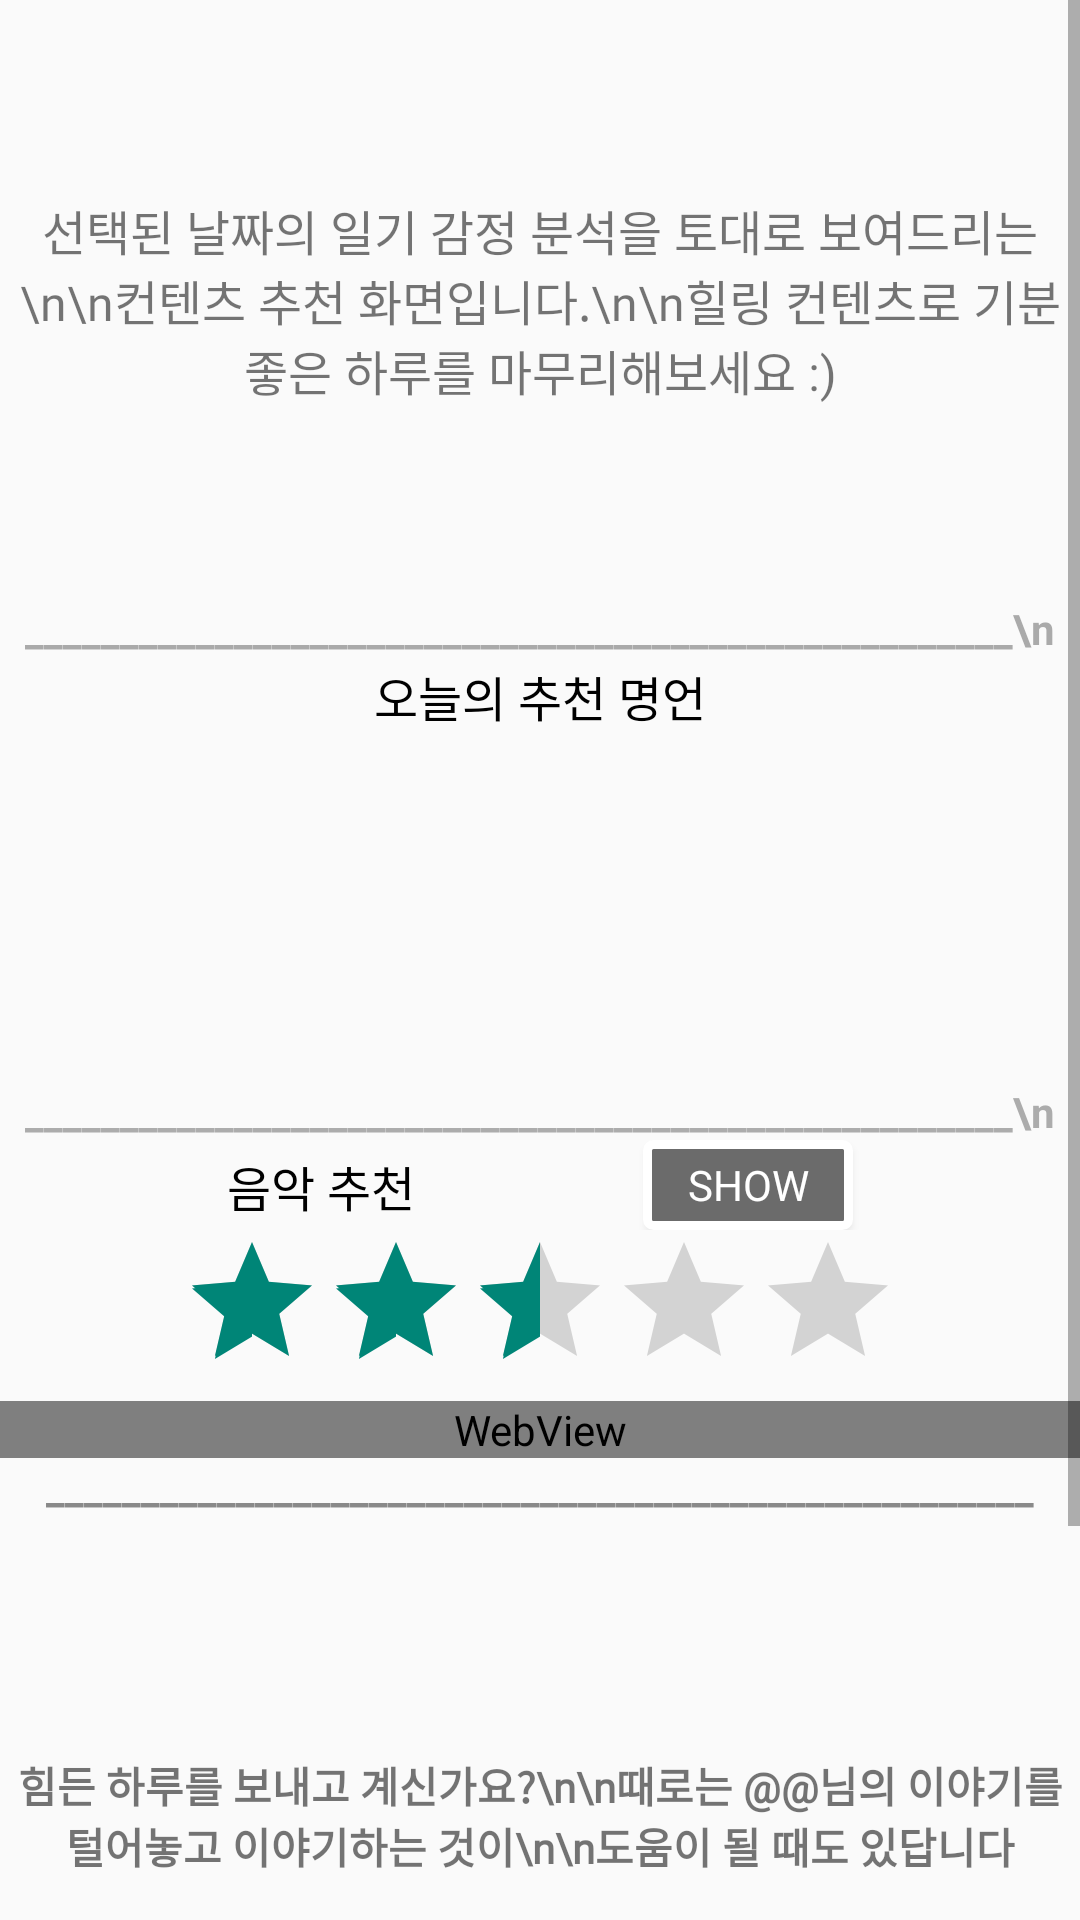

Here is an Android app screen rendered from its layout file. Give the layout XML and the strings, colors and styles it references.
<!-- AndroidManifest.xml: application theme Theme.AppCompat.Light.NoActionBar -->
<!-- res/layout/fragment_contents.xml -->
<?xml version="1.0" encoding="utf-8"?>
<androidx.constraintlayout.widget.ConstraintLayout xmlns:android="http://schemas.android.com/apk/res/android"
    xmlns:app="http://schemas.android.com/apk/res-auto"
    xmlns:tools="http://schemas.android.com/tools"
    android:layout_width="match_parent"
    android:layout_height="match_parent"
    tools:context=".contents.ContentsFragment">

    

    <ScrollView
        android:layout_width="match_parent"
        android:layout_height="match_parent"
        app:layout_constraintBottom_toBottomOf="parent"
        app:layout_constraintEnd_toEndOf="parent"
        app:layout_constraintStart_toStartOf="parent"
        app:layout_constraintTop_toTopOf="parent">

        <LinearLayout
            android:layout_width="match_parent"
            android:layout_height="match_parent"
            android:gravity="center"
            android:orientation="vertical">

            <TextView
                android:id="@+id/textView9"
                android:layout_width="match_parent"
                android:layout_height="200dp"
                android:fontFamily="@font/sandolsentl"
                android:gravity="center"
                android:text="선택된 날짜의 일기 감정 분석을 토대로 보여드리는\n\n컨텐츠 추천 화면입니다.\n\n힐링 컨텐츠로 기분 좋은 하루를 마무리해보세요 :)"
                android:textAlignment="center"
                android:textSize="16sp"
                android:textStyle="normal" />

            <TextView
                android:id="@+id/textView4"
                android:layout_width="match_parent"
                android:layout_height="wrap_content"
                android:gravity="center"
                android:text="____________________________________________________\n"
                android:textColor="#80595959"
                android:textStyle="bold" />

            <TextView
                android:id="@+id/textView14"
                android:layout_width="match_parent"
                android:layout_height="26dp"
                android:fontFamily="@font/sandolsentm"
                android:gravity="center"
                android:text="오늘의 추천 명언"
                android:textAlignment="center"
                android:textColor="@color/button_light_intext_color"
                android:textSize="16sp"
                android:textStyle="normal" />

            <TextView
                android:id="@+id/phraseWords"
                android:layout_width="296dp"
                android:layout_height="85dp"
                android:fontFamily="@font/hope"
                android:gravity="center"
                android:textAlignment="center"
                android:textSize="24sp"
                app:layout_constraintEnd_toEndOf="parent"
                app:layout_constraintStart_toStartOf="parent" />

            <TextView
                android:id="@+id/personWords"
                android:layout_width="match_parent"
                android:layout_height="31dp"
                android:fontFamily="@font/hope"
                android:gravity="center"
                android:textSize="16sp" />

            <TextView
                android:id="@+id/textView15"
                android:layout_width="match_parent"
                android:layout_height="wrap_content"
                android:gravity="center"
                android:text="____________________________________________________\n"
                android:textColor="#B38A8A8A"
                android:textStyle="bold" />

            <androidx.constraintlayout.widget.ConstraintLayout
                android:layout_width="match_parent"
                android:layout_height="wrap_content">

                <TextView
                    android:id="@+id/textView17"
                    android:layout_width="wrap_content"
                    android:layout_height="wrap_content"
                    android:fontFamily="@font/sandolsentm"
                    android:text="음악 추천"
                    android:textAlignment="center"
                    android:textColor="@color/button_light_intext_color"
                    android:textSize="16sp"
                    android:textStyle="normal"
                    app:layout_constraintBottom_toBottomOf="parent"
                    app:layout_constraintEnd_toStartOf="@+id/ShowButton"
                    app:layout_constraintStart_toStartOf="parent"
                    app:layout_constraintTop_toTopOf="parent"
                    app:layout_constraintVertical_bias="0.533" />

                <Button
                    android:id="@+id/ShowButton"
                    android:layout_width="70dp"
                    android:layout_height="30dp"
                    android:background="@drawable/common_rect_button_dark"
                    android:fontFamily="@font/sandolsentl"
                    android:gravity="center"
                    android:text="Show"
                    android:textColor="@color/button_dark_intext_color"
                    android:textSize="14sp"
                    app:layout_constraintBottom_toBottomOf="parent"
                    app:layout_constraintEnd_toEndOf="parent"
                    app:layout_constraintStart_toEndOf="@+id/textView17"
                    app:layout_constraintTop_toTopOf="parent"
                    app:layout_constraintVertical_bias="0.0" />

            </androidx.constraintlayout.widget.ConstraintLayout>

            <RatingBar
                android:id="@+id/ratingBar"
                android:layout_width="wrap_content"
                android:layout_height="wrap_content"
                android:layout_gravity="center"
                android:contentDescription="@string/app_name"
                android:numStars="5"
                android:rating="2.5"
                android:stepSize="0.5" />

            <WebView
                android:id="@+id/ContentsWebView"
                android:layout_width="388dp"
                android:layout_height="wrap_content"
                app:layout_constraintEnd_toEndOf="parent"
                app:layout_constraintStart_toStartOf="parent">

            </WebView>

            <TextView
                android:id="@+id/textView16"
                android:layout_width="match_parent"
                android:layout_height="wrap_content"
                android:gravity="center"
                android:textColor="#B3595959"
                android:text="____________________________________________________"
                android:textStyle="bold" />

            <TextView
                android:id="@+id/textView5"
                android:layout_width="match_parent"
                android:layout_height="200dp"
                android:fontFamily="@font/sandolsentl"
                android:gravity="center"
                android:text="힘든 하루를 보내고 계신가요?\n\n때로는 @@님의 이야기를 털어놓고 이야기하는 것이\n\n도움이 될 때도 있답니다"
                android:textAlignment="center"
                android:textSize="14sp"
                android:textStyle="bold"
                app:layout_constraintEnd_toEndOf="parent"
                app:layout_constraintStart_toStartOf="parent" />

            <LinearLayout
                android:layout_width="match_parent"
                android:layout_height="100dp"
                android:gravity="center|top"
                android:orientation="vertical">

                <Button
                    android:id="@+id/CenterButton"
                    android:layout_width="150dp"
                    android:layout_height="60dp"
                    android:background="@drawable/common_rect_button_dark"
                    android:fontFamily="@font/sandolsentl"
                    android:gravity="center"
                    android:text="심리상담센터 연결하기"
                    android:textColor="@color/button_dark_intext_color"
                    android:textSize="14sp"
                    android:textStyle="normal"
                    app:layout_constraintEnd_toEndOf="parent"
                    app:layout_constraintStart_toStartOf="parent" />
            </LinearLayout>

        </LinearLayout>
    </ScrollView>


</androidx.constraintlayout.widget.ConstraintLayout>
<!-- resources referenced by this layout -->
<resources>
  <color name="button_dark_intext_color">#FFFFFF</color>
  <color name="button_light_intext_color">#000000</color>
  <!-- drawable common_rect_button_dark (drawable) -->
  <?xml version="1.0" encoding="utf-8"?>
  <shape xmlns:android="http://schemas.android.com/apk/res/android"
      android:shape="rectangle">
      <stroke
          android:width="3dp"
          android:color="@color/button_light_color" />
      <corners
          android:bottomLeftRadius="2dp"
          android:bottomRightRadius="2dp"
          android:topLeftRadius="2dp"
          android:topRightRadius="2dp" />
      <padding
          android:bottom="2dp"
          android:left="2dp"
          android:right="2dp"
          android:top="2dp" />
      <solid android:color="@color/button_dark_color" />
  </shape>
  <string name="app_name">SONA</string>
  <color name="button_light_color">#FFFFFF</color>
  <color name="button_dark_color">#6B6B6B</color>
</resources>
